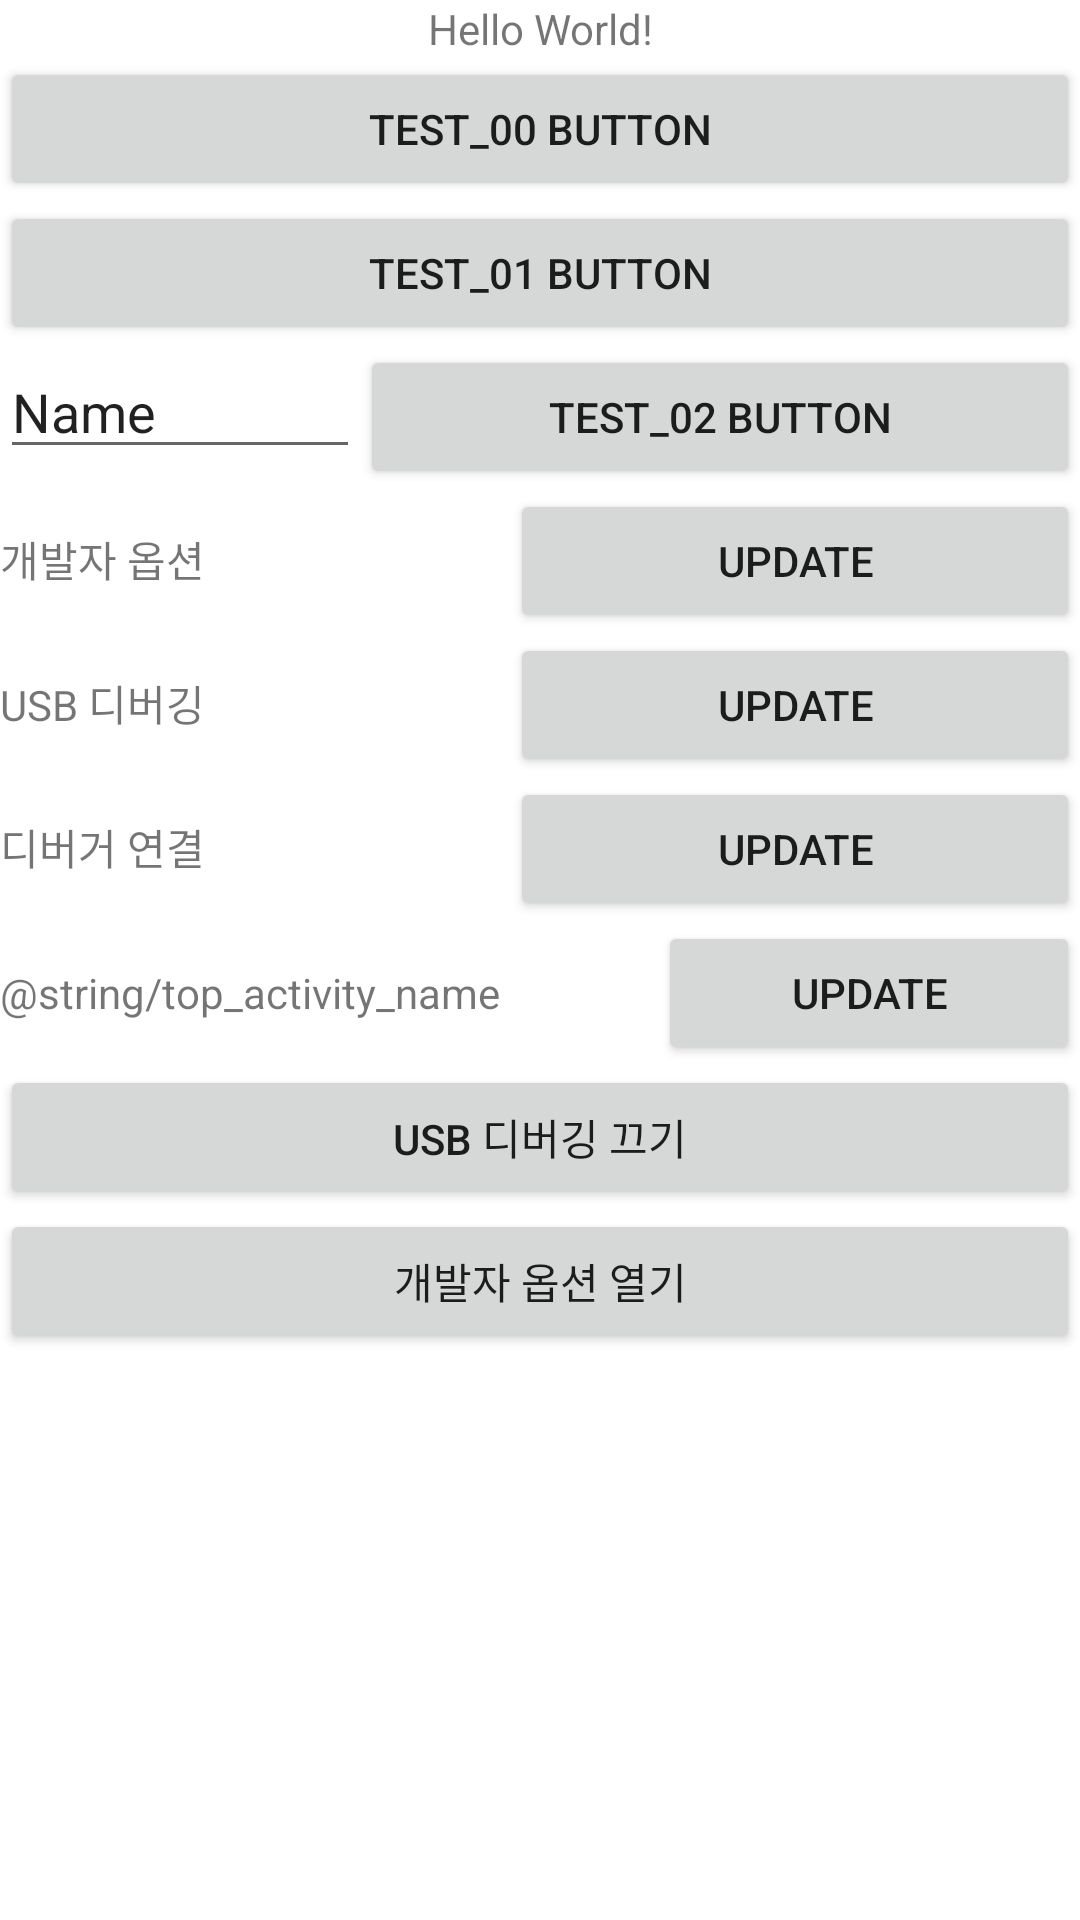

This screen was rendered from an Android layout file. Write that file and the resources it references.
<!-- AndroidManifest.xml: application theme Theme.MyNdkApp00 -->
<!-- res/layout/activity_second.xml -->
<?xml version="1.0" encoding="utf-8"?>
<LinearLayout xmlns:android="http://schemas.android.com/apk/res/android"
    xmlns:app="http://schemas.android.com/apk/res-auto"
    xmlns:tools="http://schemas.android.com/tools"
    android:orientation="vertical"
    android:layout_width="match_parent"
    android:layout_height="match_parent"
    tools:context=".MainActivity">

    <TextView
        android:id="@+id/sample_text"
        android:layout_width="match_parent"
        android:layout_height="wrap_content"
        android:layout_gravity="center"
        android:gravity="center"
        android:text="Hello World!"
        />

    <Button
        android:id="@+id/MyButton00"
        android:layout_width="match_parent"
        android:layout_height="wrap_content"
        android:text="TEST_00 Button" />

    <Button
        android:id="@+id/MyButton01"
        android:layout_width="match_parent"
        android:layout_height="wrap_content"
        android:text="TEST_01 Button" />

    <LinearLayout
        android:layout_width="match_parent"
        android:layout_height="wrap_content"
        android:orientation="horizontal">

        <EditText
            android:id="@+id/editTextTextPersonName"
            android:layout_width="match_parent"
            android:layout_height="wrap_content"
            android:layout_weight="2"
            android:ems="10"
            android:inputType="textPersonName"
            android:text="Name" />

        <Button
            android:id="@+id/MyButton02"
            android:layout_width="match_parent"
            android:layout_height="wrap_content"
            android:layout_weight="1"
            android:text="TEST_02 Button" />

    </LinearLayout>

    <LinearLayout
        android:layout_width="match_parent"
        android:layout_height="wrap_content"
        android:orientation="horizontal">

        <TextView
            android:id="@+id/tv_development_enabled"
            android:layout_width="wrap_content"
            android:layout_height="wrap_content"
            android:layout_weight="1"
            android:text="@string/development_option" />

        <Button
            android:id="@+id/btn_development_enabled_update"
            android:layout_width="wrap_content"
            android:layout_height="wrap_content"
            android:layout_weight="1"
            android:text="@string/btn_update" />
    </LinearLayout>

    <LinearLayout
        android:layout_width="match_parent"
        android:layout_height="wrap_content"
        android:orientation="horizontal">

        <TextView
            android:id="@+id/tv_adb_enabled"
            android:layout_width="wrap_content"
            android:layout_height="wrap_content"
            android:layout_weight="1"
            android:text="@string/usb_debugging" />

        <Button
            android:id="@+id/btn_adb_enabled_update"
            android:layout_width="wrap_content"
            android:layout_height="wrap_content"
            android:layout_weight="1"
            android:text="@string/btn_update" />
    </LinearLayout>

    <LinearLayout
        android:layout_width="match_parent"
        android:layout_height="wrap_content"
        android:orientation="horizontal">

        <TextView
            android:id="@+id/tv_debugger_connected"
            android:layout_width="wrap_content"
            android:layout_height="wrap_content"
            android:layout_weight="1"
            android:text="@string/debugger_connected" />

        <Button
            android:id="@+id/btn_debugger_connected_update"
            android:layout_width="wrap_content"
            android:layout_height="wrap_content"
            android:layout_weight="1"
            android:text="@string/btn_update" />
    </LinearLayout>

    <LinearLayout
        android:layout_width="match_parent"
        android:layout_height="wrap_content"
        android:orientation="horizontal">

        <TextView
            android:id="@+id/tv_top_activity_name"
            android:layout_width="wrap_content"
            android:layout_height="wrap_content"
            android:layout_weight="1"
            android:text="@string/top_activity_name" />

        <Button
            android:id="@+id/btn_top_activity_name"
            android:layout_width="wrap_content"
            android:layout_height="wrap_content"
            android:layout_weight="1"
            android:text="@string/btn_update" />
    </LinearLayout>

    <Button
        android:id="@+id/btn_turn_off_usb_debugging"
        android:layout_width="match_parent"
        android:layout_height="wrap_content"
        android:text="@string/turn_off_usb_debugging" />

    <Button
        android:id="@+id/btn_open_development_options"
        android:layout_width="match_parent"
        android:layout_height="wrap_content"
        android:text="@string/open_development_setting" />

</LinearLayout>
<!-- resources referenced by this layout -->
<resources>
  <string name="btn_update">Update</string>
  <string name="debugger_connected">디버거 연결</string>
  <string name="development_option">개발자 옵션</string>
  <string name="open_development_setting">개발자 옵션 열기</string>
  <string name="turn_off_usb_debugging">USB 디버깅 끄기</string>
  <string name="usb_debugging">USB 디버깅</string>
  <style name="Theme.MyNdkApp00" parent="Theme.MaterialComponents.DayNight.DarkActionBar">
          
          <item name="colorPrimary">@color/purple_500</item>
          <item name="colorPrimaryVariant">@color/purple_700</item>
          <item name="colorOnPrimary">@color/white</item>
          
          <item name="colorSecondary">@color/teal_200</item>
          <item name="colorSecondaryVariant">@color/teal_700</item>
          <item name="colorOnSecondary">@color/black</item>
          
          <item name="android:statusBarColor" tools:targetApi="l">?attr/colorPrimaryVariant</item>
          
      </style>
  <!-- not gathered from this repository: default colours our renderer supplied (Android Studio template values) -->
  <color name="purple_500">#FF6200EE</color>
  <color name="purple_700">#FF3700B3</color>
  <color name="teal_200">#FF03DAC5</color>
  <color name="teal_700">#FF018786</color>
  <color name="black">#FF000000</color>
  <color name="white">#FFFFFFFF</color>
</resources>
